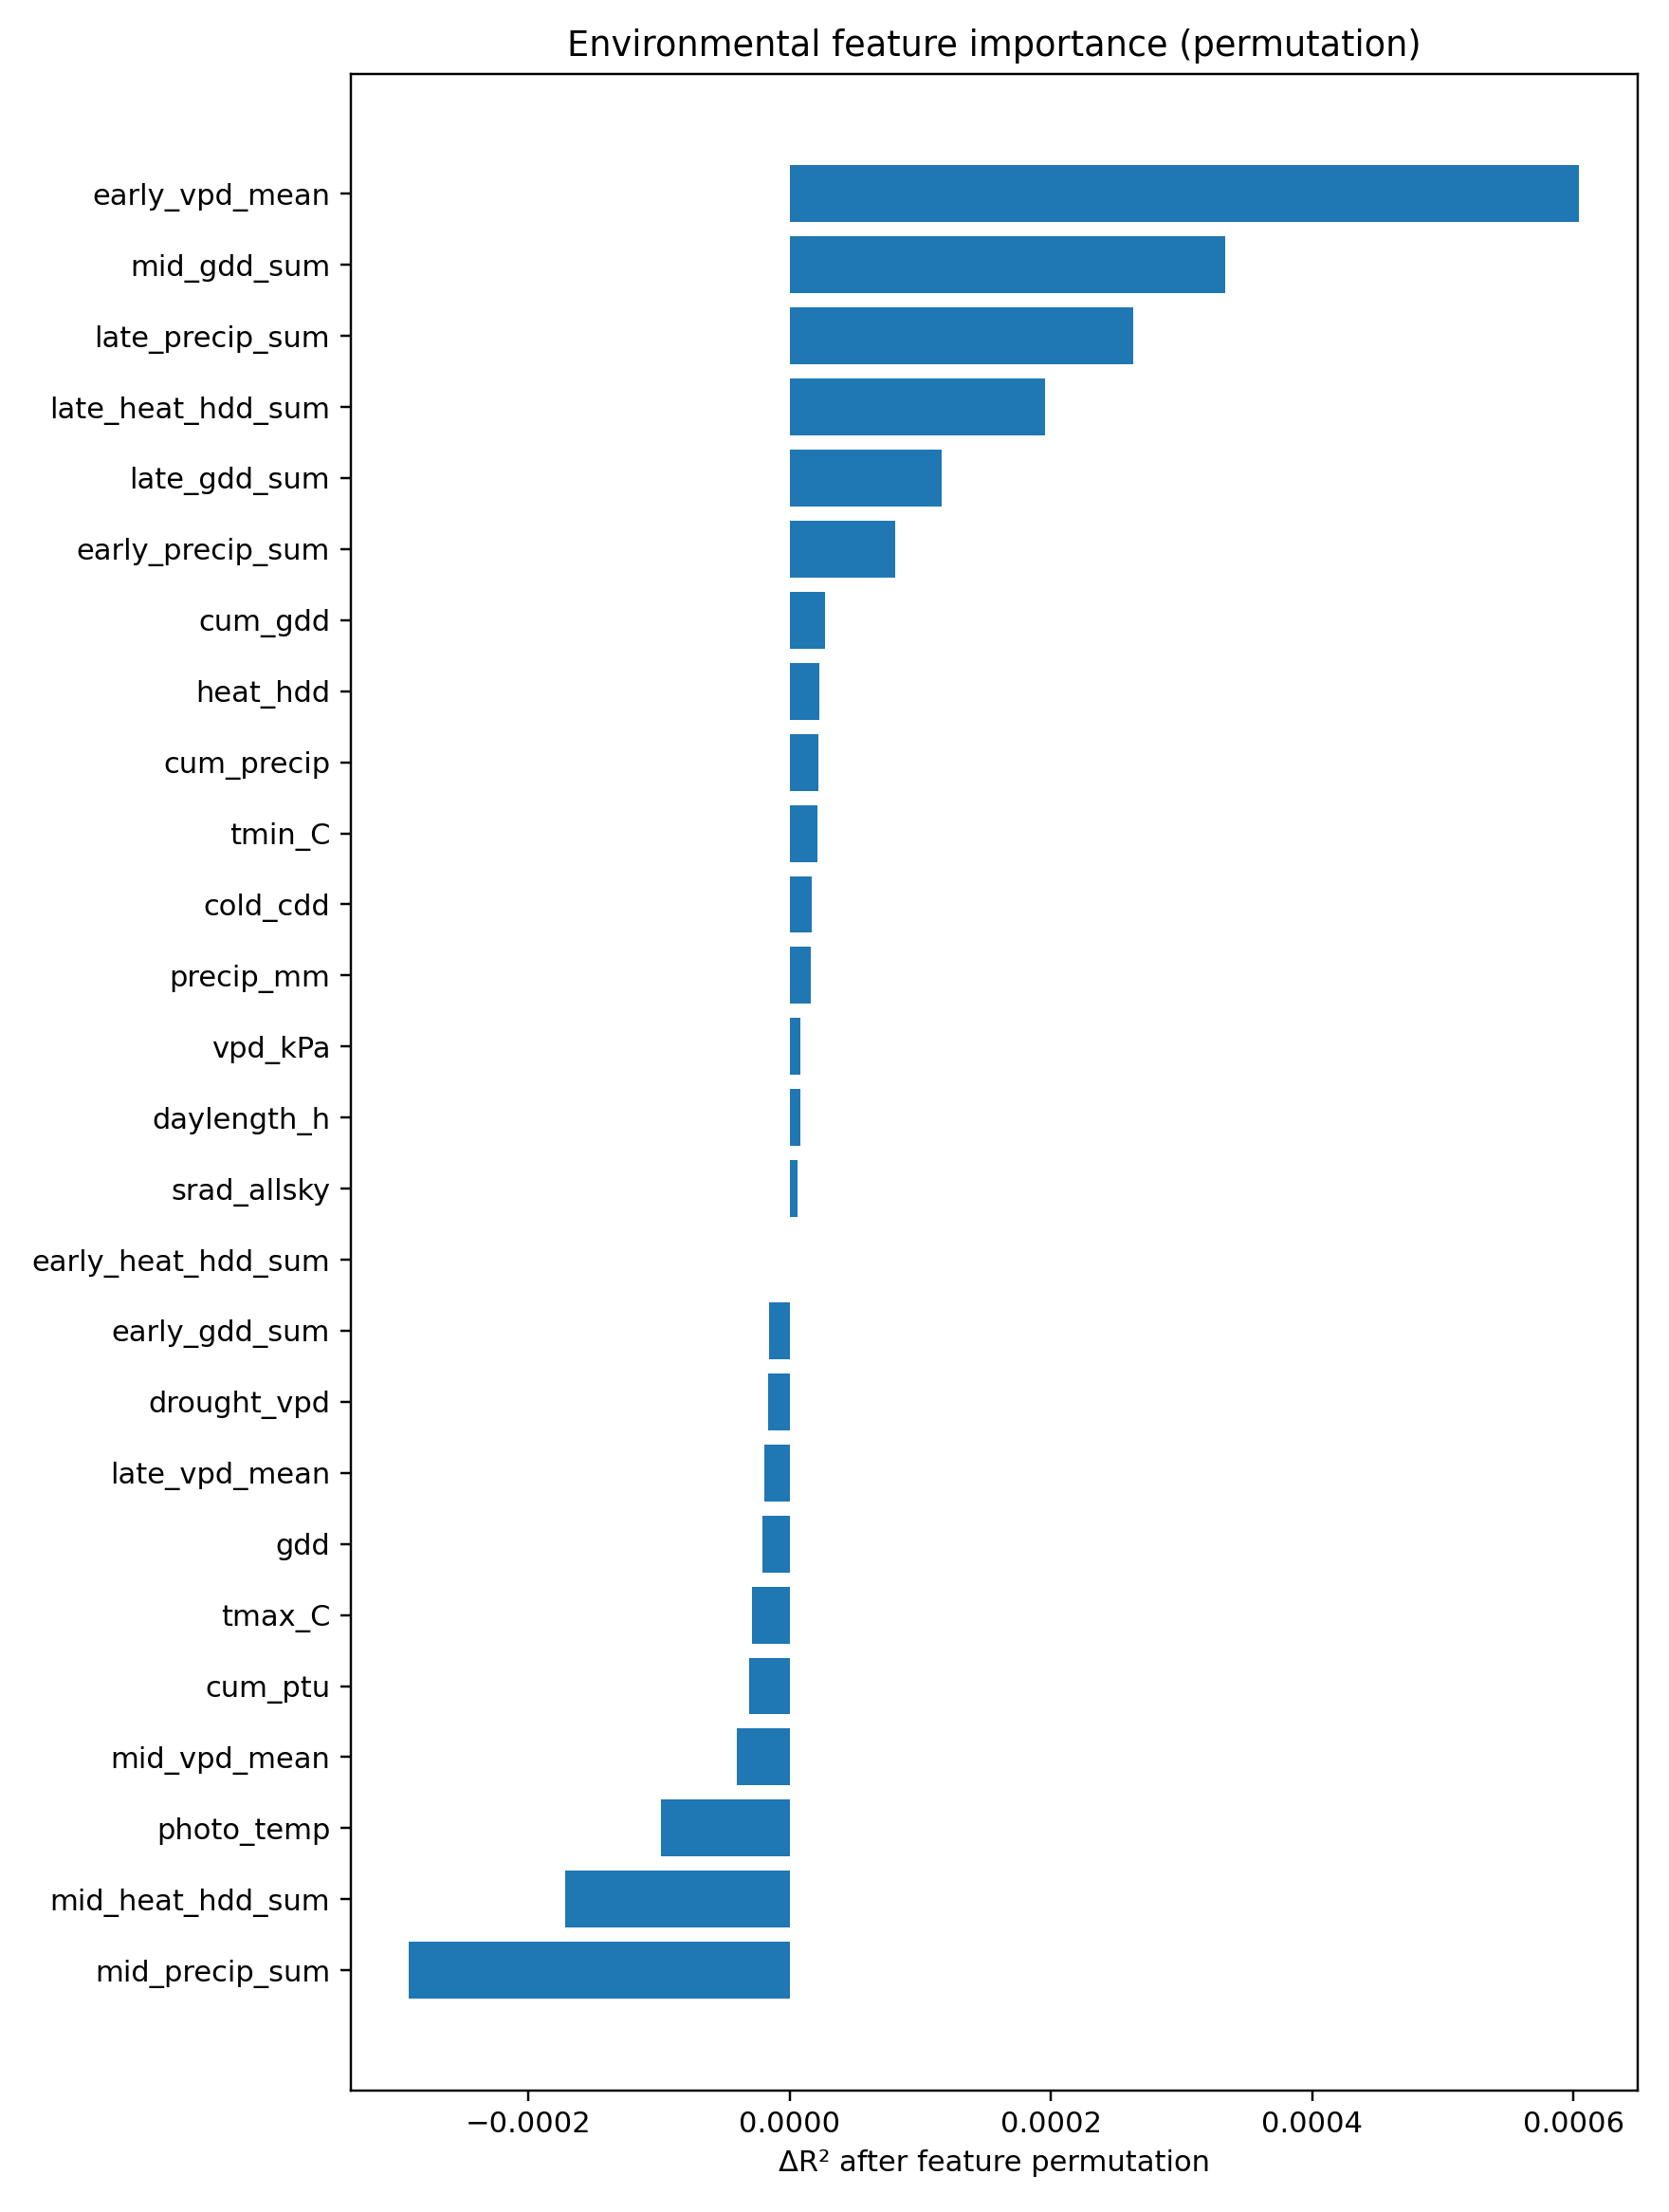

The data file committed next to this chart (first rows):
feature, n, r2, rmse, mae, ccc, loss, label, delta_r2, delta_rmse, delta_mae, delta_ccc
early_vpd_mean, 24, -0.08256, 14.3, 12.1, 0.7131, 10.25, env_feature:early_vpd_mean, 0.0006044, 0.003992, 0.003667, 7.682322805513397e-05
mid_gdd_sum, 24, -0.08228, 14.3, 12.09, 0.7131, 10.25, env_feature:mid_gdd_sum, 0.0003335, 0.002203, 0.002502, 4.0496076415430515e-05
late_precip_sum, 24, -0.08221, 14.3, 12.09, 0.7132, 10.25, env_feature:late_precip_sum, 0.0002628, 0.001736, 0.002059, -2.4456461714450484e-05
late_heat_hdd_sum, 24, -0.08215, 14.3, 12.09, 0.7131, 10.25, env_feature:late_heat_hdd_sum, 0.0001956, 0.001292, 0.001498, 3.230615197924447e-05
late_gdd_sum, 24, -0.08207, 14.3, 12.09, 0.7131, 10.24, env_feature:late_gdd_sum, 0.0001162, 0.0007673, 0.0006348, 3.112365788082716e-05
early_precip_sum, 24, -0.08203, 14.29, 12.09, 0.7132, 10.25, env_feature:early_precip_sum, 8.057722715926197e-05, 0.0005323, 0.0008009, 6.838578113010918e-06
cum_gdd, 24, -0.08198, 14.29, 12.09, 0.7132, 10.24, env_feature:cum_gdd, 2.6650374111980568e-05, 0.000176, 0.0001304, 2.7947619700707804e-06
heat_hdd, 24, -0.08197, 14.29, 12.09, 0.7132, 10.24, env_feature:heat_hdd, 2.236321620929793e-05, 0.0001477, 8.624512271460105e-05, 3.906527343611188e-06
cum_precip, 24, -0.08197, 14.29, 12.09, 0.7132, 10.24, env_feature:cum_precip, 2.199849512929397e-05, 0.0001453, 0.0002294, -7.144013697168994e-06
tmin_C, 24, -0.08197, 14.29, 12.09, 0.7132, 10.24, env_feature:tmin_C, 2.0954812714801818e-05, 0.0001384, 0.0002222, 3.2812434215268027e-06
cold_cdd, 24, -0.08197, 14.29, 12.09, 0.7132, 10.24, env_feature:cold_cdd, 1.6492388138278358e-05, 0.0001089, 0.0001617, -1.1906892505297861e-07
precip_mm, 24, -0.08197, 14.29, 12.09, 0.7132, 10.24, env_feature:precip_mm, 1.5810493531054348e-05, 0.0001044, 0.0001567, 2.753344065076213e-06
vpd_kPa, 24, -0.08196, 14.29, 12.09, 0.7132, 10.24, env_feature:vpd_kPa, 8.227648149450317e-06, 5.4350237261857615e-05, 2.2440584841021405e-05, 3.0785412885592223e-07
daylength_h, 24, -0.08196, 14.29, 12.09, 0.7132, 10.24, env_feature:daylength_h, 8.151345529672227e-06, 5.384619800175017e-05, 5.85308717191424e-05, 2.2815798609299165e-06
srad_allsky, 24, -0.08196, 14.29, 12.09, 0.7132, 10.24, env_feature:srad_allsky, 5.6376990080764244e-06, 3.7241561196665884e-05, 2.0357869249920668e-05, 1.5326423755679386e-06
early_heat_hdd_sum, 24, -0.08195, 14.29, 12.09, 0.7132, 10.24, env_feature:early_heat_hdd_sum, 0.0, 0.0, 0.0, 0.0
early_gdd_sum, 24, -0.08194, 14.29, 12.09, 0.7132, 10.25, env_feature:early_gdd_sum, -1.563827183637123e-05, -0.0001033, -0.0001673, 2.1204259754714627e-06
drought_vpd, 24, -0.08193, 14.29, 12.09, 0.7132, 10.24, env_feature:drought_vpd, -1.66026155083987e-05, -0.0001097, -0.0001211, -2.0997642954379003e-06
late_vpd_mean, 24, -0.08193, 14.29, 12.09, 0.7132, 10.24, env_feature:late_vpd_mean, -1.9443385832706994e-05, -0.0001284, -0.000183, -4.562297458821085e-06
gdd, 24, -0.08193, 14.29, 12.09, 0.7132, 10.24, env_feature:gdd, -2.1181789352953118e-05, -0.0001399, -0.0002374, -2.6420881057420686e-06
tmax_C, 24, -0.08192, 14.29, 12.09, 0.7132, 10.24, env_feature:tmax_C, -2.9015614379623855e-05, -0.0001917, -0.0001378, -3.3397189133088645e-06
cum_ptu, 24, -0.08192, 14.29, 12.09, 0.7132, 10.24, env_feature:cum_ptu, -3.099075331869372e-05, -0.0002047, -0.0002708, -5.149951003979858e-06
mid_vpd_mean, 24, -0.08191, 14.29, 12.09, 0.7132, 10.24, env_feature:mid_vpd_mean, -4.020109312374842e-05, -0.0002656, -0.0002669, -7.653561106657492e-06
photo_temp, 24, -0.08185, 14.29, 12.09, 0.7132, 10.24, env_feature:photo_temp, -9.830358749973733e-05, -0.0006494, -0.000921, -1.7003695772288552e-05
mid_heat_hdd_sum, 24, -0.08178, 14.29, 12.09, 0.7132, 10.24, env_feature:mid_heat_hdd_sum, -0.000172, -0.001136, -0.00165, -2.255277836082925e-05
mid_precip_sum, 24, -0.08166, 14.29, 12.09, 0.7132, 10.24, env_feature:mid_precip_sum, -0.0002916, -0.001926, -0.002051, -3.277543944335548e-05
